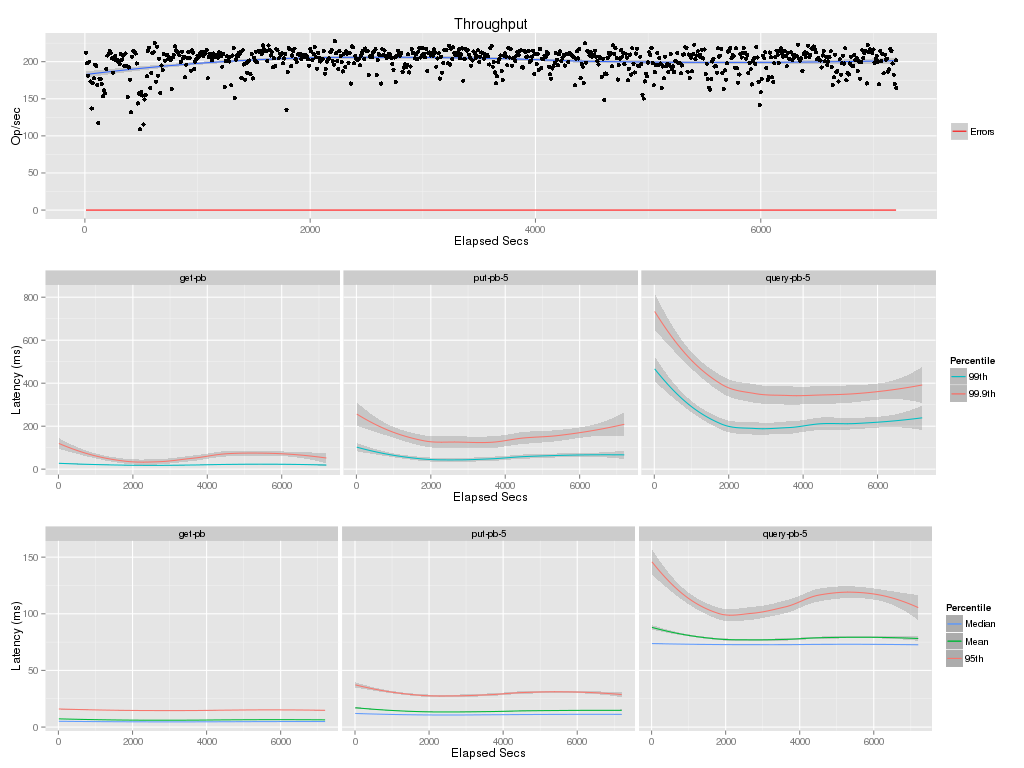

Data behind this chart, as committed beside it:
elapsed, window, total, successful, failed
10, 10, 2120, 2120, 0
20, 10, 1977, 1977, 0
30, 10, 1812, 1812, 0
40, 10, 2000, 2000, 0
50, 10, 1734, 1734, 0
60, 10, 1369, 1369, 0
70, 10, 1711, 1711, 0
80, 10, 1776, 1776, 0
90, 10, 1956, 1956, 0
100, 10, 1943, 1943, 0
110, 10, 1685, 1685, 0
120, 10, 1177, 1177, 0
130, 10, 1768, 1768, 0
140, 10, 1770, 1770, 0
150, 10, 1701, 1701, 0
160, 10, 1532, 1532, 0
170, 10, 1611, 1611, 0
180, 10, 1572, 1572, 0
190, 10, 1901, 1901, 0
200, 10, 2083, 2083, 0
210, 10, 2100, 2100, 0
220, 10, 2146, 2146, 0
230, 10, 2114, 2114, 0
240, 10, 2044, 2044, 0
250, 10, 1849, 1849, 0
260, 10, 2030, 2030, 0
270, 10.0, 2078, 2078, 0
280, 10, 2016, 2016, 0
290, 10, 2019, 2019, 0
300, 10, 1999, 1999, 0
310, 10.0, 1969, 1969, 0
320, 10, 2102, 2102, 0
330, 10, 2024, 2024, 0
340, 10, 2080, 2080, 0
350, 10, 1937, 1937, 0
360, 10, 2110, 2110, 0
370, 10, 1940, 1940, 0
380, 10, 1524, 1524, 0
390, 10, 1922, 1922, 0
400, 10, 1758, 1758, 0
410, 10, 1319, 1319, 0
420, 10, 2068, 2068, 0
430, 10, 2143, 2143, 0
440, 10, 2135, 2135, 0
450, 10, 2109, 2109, 0
460, 10, 1975, 1975, 0
470, 10, 1437, 1437, 0
480, 10, 1571, 1571, 0
490, 10, 1088, 1088, 0
500, 10, 1590, 1590, 0
510, 10, 1545, 1545, 0
520, 10, 1153, 1153, 0
530, 10, 1490, 1490, 0
540, 10.0, 1551, 1551, 0
550, 10, 1804, 1804, 0
560, 10, 2144, 2144, 0
570, 10, 2188, 2188, 0
580, 10, 1646, 1646, 0
590, 10, 1847, 1847, 0
600, 10, 2116, 2116, 0
... 661 more rows
